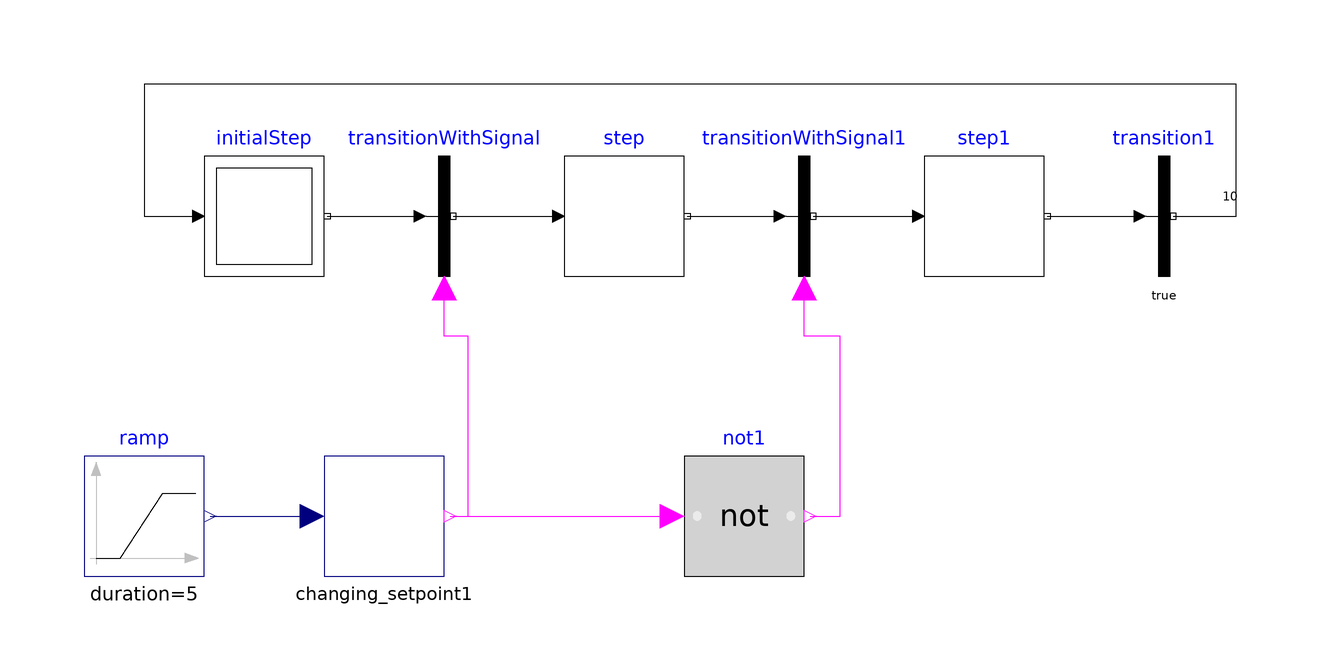

The Modelica model whose source follows is shown above as a component diagram (icons at their Placement, wires along their Line points).

model test_setpoint
    Modelica.Blocks.Sources.Ramp ramp(duration=5, startTime=1.99)
      annotation (Placement(transformation(extent={{-100,-10},{-80,10}})));
  models.Controls.changing_setpoint changing_setpoint1
    annotation (Placement(transformation(extent={{-60,-10},{-40,10}})));
    Modelica.StateGraph.InitialStep initialStep(nOut=1, nIn=1)
      annotation (Placement(transformation(extent={{-80,40},{-60,60}})));
    Modelica.StateGraph.TransitionWithSignal transitionWithSignal
      annotation (Placement(transformation(extent={{-50,40},{-30,60}})));
    Modelica.StateGraph.Step step(nIn=1, nOut=1)
      annotation (Placement(transformation(extent={{-20,40},{0,60}})));
    Modelica.StateGraph.TransitionWithSignal transitionWithSignal1
      annotation (Placement(transformation(extent={{10,40},{30,60}})));
    Modelica.Blocks.Logical.Not not1
      annotation (Placement(transformation(extent={{0,-10},{20,10}})));
    Modelica.StateGraph.Step step1(nIn=1, nOut=1)
      annotation (Placement(transformation(extent={{40,40},{60,60}})));
    Modelica.StateGraph.Transition transition1(enableTimer=true, waitTime=
          10)
      annotation (Placement(transformation(extent={{70,40},{90,60}})));
equation
    connect(ramp.y, changing_setpoint1.u)
      annotation (Line(points={{-79,0},{-62,0}}, color={0,0,127}));
    connect(initialStep.outPort[1], transitionWithSignal.inPort)
      annotation (Line(points={{-59.5,50},{-44,50}}, color={0,0,0}));
    connect(transitionWithSignal.outPort, step.inPort[1])
      annotation (Line(points={{-38.5,50},{-21,50}}, color={0,0,0}));
    connect(step.outPort[1], transitionWithSignal1.inPort)
      annotation (Line(points={{0.5,50},{16,50}}, color={0,0,0}));
    connect(changing_setpoint1.y, transitionWithSignal.condition)
      annotation (Line(points={{-39,0},{-36,0},{-36,30},{-40,30},{-40,38}},
          color={255,0,255}));
    connect(changing_setpoint1.y, not1.u)
      annotation (Line(points={{-39,0},{-2,0}}, color={255,0,255}));
    connect(not1.y, transitionWithSignal1.condition) annotation (Line(
          points={{21,0},{26,0},{26,30},{20,30},{20,38}}, color={255,0,255}));
    connect(transitionWithSignal1.outPort, step1.inPort[1])
      annotation (Line(points={{21.5,50},{39,50}}, color={0,0,0}));
    connect(step1.outPort[1], transition1.inPort)
      annotation (Line(points={{60.5,50},{76,50}}, color={0,0,0}));
    connect(transition1.outPort, initialStep.inPort[1]) annotation (Line(
          points={{81.5,50},{92,50},{92,72},{-90,72},{-90,50},{-81,50}},
          color={0,0,0}));
    annotation (
      Icon(coordinateSystem(preserveAspectRatio=false)),
      Diagram(coordinateSystem(preserveAspectRatio=false)),
      experiment(StopTime=10, __Dymola_Algorithm="Dassl"));
end test_setpoint;